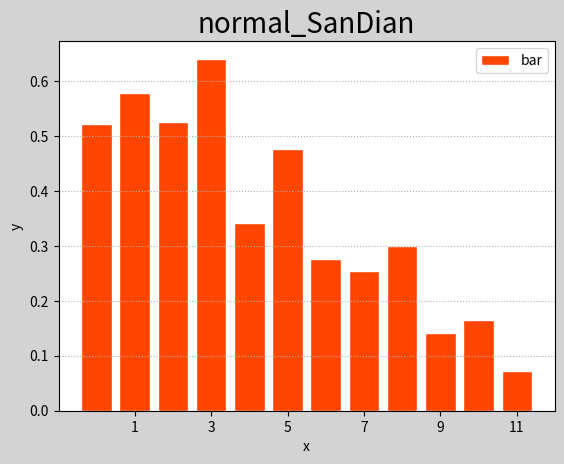

Recreate this plot in Python.
# -*- coding: utf-8 -*-
from __future__ import unicode_literals
import numpy as np
import matplotlib.pyplot as mp
n = 12
x = np.arange(n)
y1 = (1 - x / n) * np.random.uniform(0.5, 1.0, n)
y2 = (1 - x / n) * np.random.uniform(0.5, 1.0, n)


mp.figure('柱状图', facecolor='lightgray')
mp.title('normal_SanDian', fontsize=20),
mp.xlabel('x', fontsize=10)
mp.ylabel('y', fontsize=10)
mp.xticks(x + x + 1)
mp.tick_params(labelsize=10)
mp.grid(axis='y', linestyle=':')
mp.bar(x, y1, ec='white', fc='orangered', label='bar')
mp.legend()

mp.show()


# c设定边缘色和填充色的，但是赋值了d 那么c就等于颜色+距离，再使用cmap填充颜色区间
# cmap='jet_r'#颜色映射区间 从蓝到红
